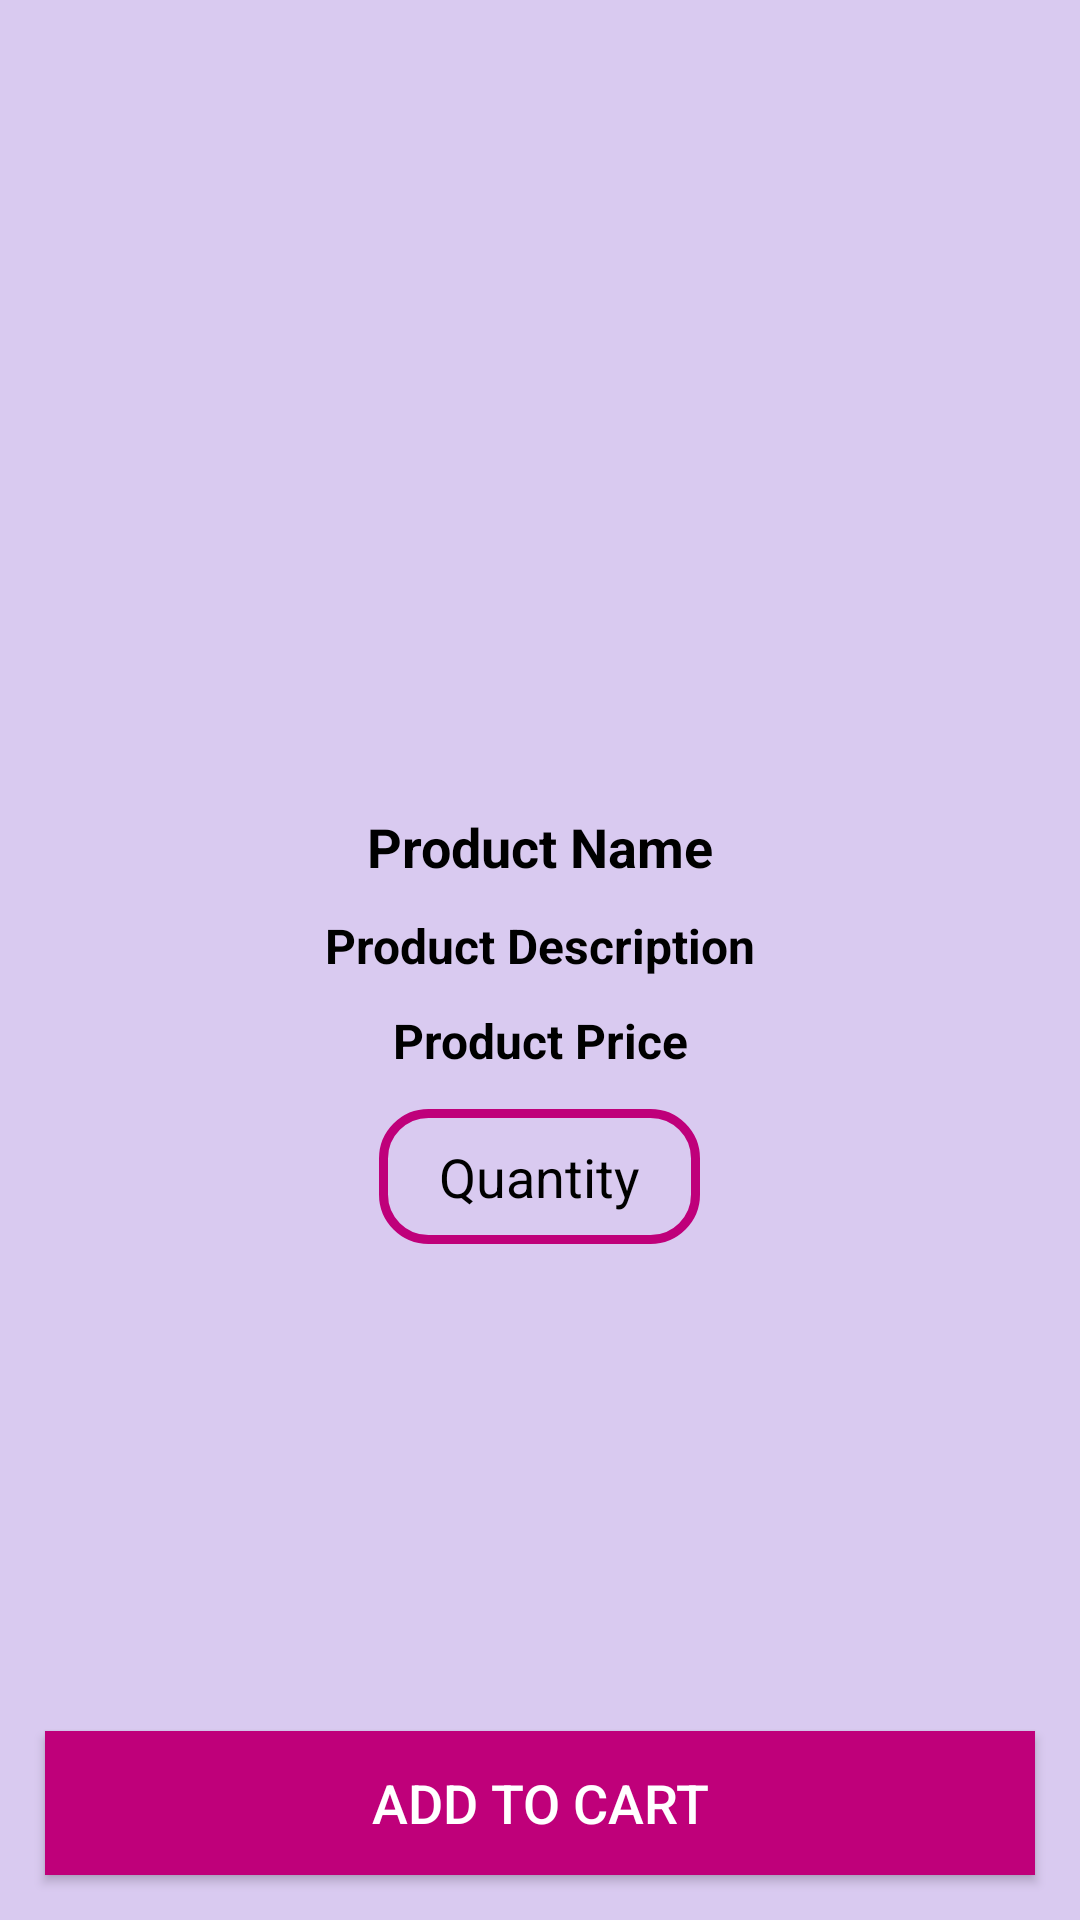

Here is an Android app screen rendered from its layout file. Give the layout XML and the strings, colors and styles it references.
<!-- AndroidManifest.xml: application theme Theme.ECommerce -->
<!-- res/layout/activity_product_details_1.xml -->
<?xml version="1.0" encoding="utf-8"?>
<RelativeLayout xmlns:android="http://schemas.android.com/apk/res/android"
    xmlns:app="http://schemas.android.com/apk/res-auto"
    xmlns:tools="http://schemas.android.com/tools"
    android:layout_width="match_parent"
    android:layout_height="match_parent"
    android:background="@color/lightpurp"
    android:backgroundTint="@color/lightpurp"
    tools:context=".ProductDetailsActivity1">


    <ImageView
        android:id="@+id/product_image_details"
        android:layout_width="match_parent"
        android:layout_height="260dp"
        android:scaleType="centerCrop" />

    <TextView
        android:id="@+id/product_name_details"
        android:layout_width="match_parent"
        android:layout_height="wrap_content"
        android:layout_below="@+id/product_image_details"
        android:layout_centerHorizontal="true"
        android:layout_marginTop="10dp"
        android:gravity="center"
        android:text="Product Name"
        android:textColor="@android:color/black"
        android:textSize="18sp"
        android:textStyle="bold" />

    <TextView
        android:id="@+id/product_description_details"
        android:layout_width="match_parent"
        android:layout_height="wrap_content"
        android:layout_below="@+id/product_name_details"
        android:layout_centerHorizontal="true"
        android:layout_marginTop="10dp"
        android:gravity="center"
        android:text="Product Description"
        android:textColor="@android:color/black"
        android:textSize="16sp"
        android:textStyle="bold" />

    <TextView
        android:id="@+id/product_price_details"
        android:layout_width="match_parent"
        android:layout_height="wrap_content"
        android:layout_below="@+id/product_description_details"
        android:layout_centerHorizontal="true"
        android:layout_marginTop="10dp"
        android:gravity="center"
        android:text="Product Price"
        android:textColor="@android:color/black"
        android:textSize="16sp"
        android:textStyle="bold" />

    <EditText
        android:id="@+id/number_btn"
        android:layout_width="107dp"
        android:layout_height="45dp"
        android:layout_below="@+id/product_price_details"
        android:layout_centerHorizontal="true"
        android:layout_marginTop="12dp"
        android:background="@drawable/input_design"
        android:ems="10"
        android:gravity="center"
        android:hint="Quantity"
        android:inputType="number"
        android:textColor="@android:color/black"
        android:textColorHint="@android:color/black" />

    <Button
        android:id="@+id/product_details_add_to_cart_btn"
        android:layout_width="match_parent"
        android:layout_height="wrap_content"
        android:background="@color/pink"
        android:layout_margin="15dp"
        android:layout_alignParentBottom="true"
        android:text="Add To Cart"
        android:textColor="@color/white"
        android:textSize="18sp"
        />



</RelativeLayout>
<!-- resources referenced by this layout -->
<resources>
  <color name="lightpurp">#d9caf0</color>
  <color name="pink">#BF007A</color>
  <color name="white">#FFFFFFFF</color>
  <!-- drawable input_design (drawable) -->
  <?xml version="1.0" encoding="utf-8"?>
  <shape xmlns:android="http://schemas.android.com/apk/res/android">
      <stroke
          android:color="@color/pink"
          android:width="3dp">
  
      </stroke>
      <corners
          android:radius="15dp">
  
      </corners>
  </shape>
  <style name="Theme.ECommerce" parent="Base.Theme.ECommerce" />
  <style name="Base.Theme.ECommerce" parent="Theme.Material3.DayNight.NoActionBar">
          
          
      </style>
</resources>
